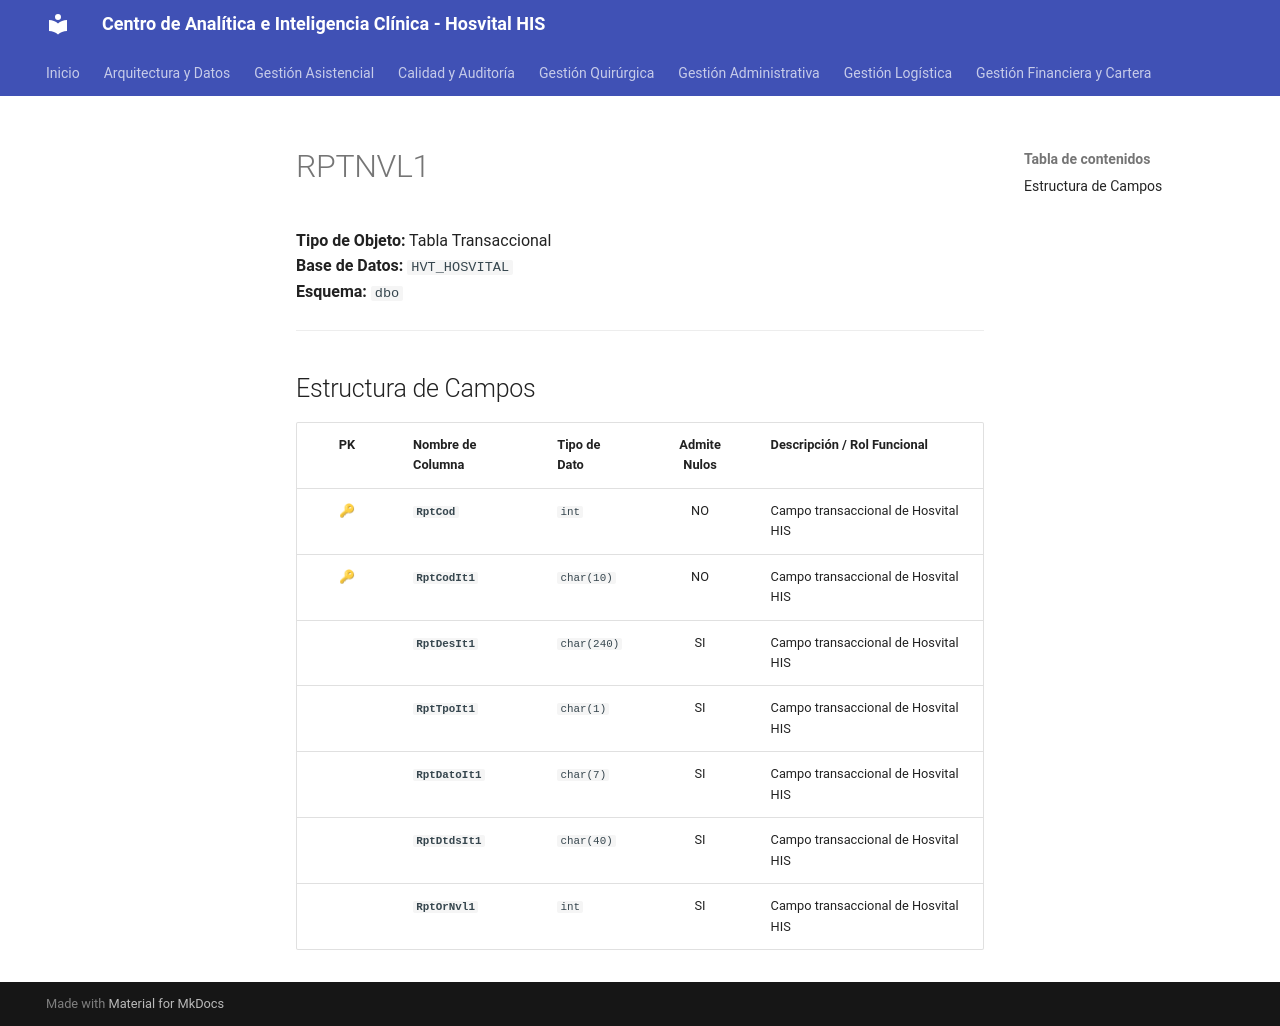

repository: SoporteSaludtech/superset-docs · page: diccionario-general/RPTNVL1/index.html · generator: mkdocs

# RPTNVL1

**Tipo de Objeto:** Tabla Transaccional  
**Base de Datos:** `HVT_HOSVITAL`  
**Esquema:** `dbo`

---

## Estructura de Campos

| PK | Nombre de Columna | Tipo de Dato | Admite Nulos | Descripción / Rol Funcional |
| :-: | :--- | :--- | :-: | :--- |
| 🔑 | **`RptCod`** | `int` | NO | Campo transaccional de Hosvital HIS |
| 🔑 | **`RptCodIt1`** | `char(10)` | NO | Campo transaccional de Hosvital HIS |
|  | **`RptDesIt1`** | `char(240)` | SI | Campo transaccional de Hosvital HIS |
|  | **`RptTpoIt1`** | `char(1)` | SI | Campo transaccional de Hosvital HIS |
|  | **`RptDatoIt1`** | `char(7)` | SI | Campo transaccional de Hosvital HIS |
|  | **`RptDtdsIt1`** | `char(40)` | SI | Campo transaccional de Hosvital HIS |
|  | **`RptOrNvl1`** | `int` | SI | Campo transaccional de Hosvital HIS |
